Image classification data set "Splitted_Dataset" (ibenbr/QuickDraw-Project on GitHub). Class labels (5): butterfly, cat, dog, elephant, kangaroo.

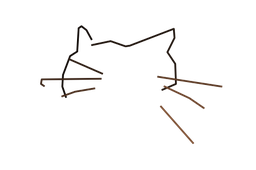
Label: cat

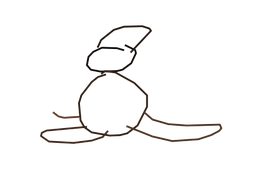
Label: kangaroo

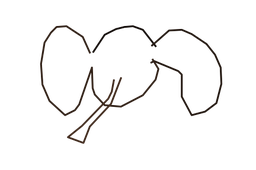
Label: elephant

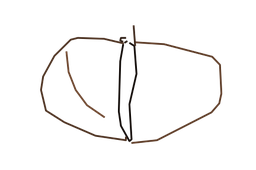
Label: butterfly

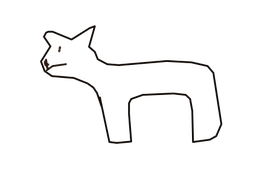
Label: dog

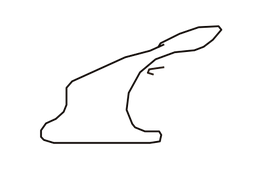
Label: kangaroo
